Run: headless pygame with SDL's dummy video driver; simulated clock (each Clock.tick advances the game by its frame time, no real sleeping); random seed 0; keys injected as events and as key.get_pressed() state; no mouse input.
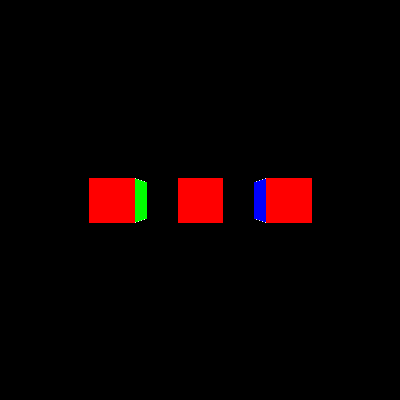
Frame 1 of 4 · flips 1–60 · no input
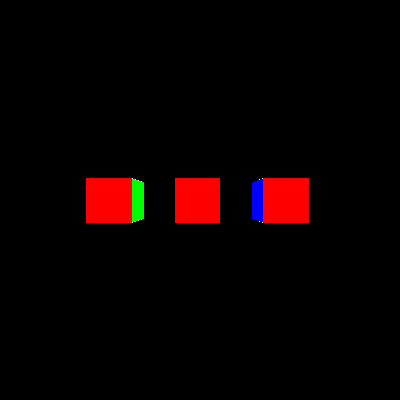
Frame 2 of 4 · flips 61–180 · tapped SPACE, RETURN · held RIGHT (→), D
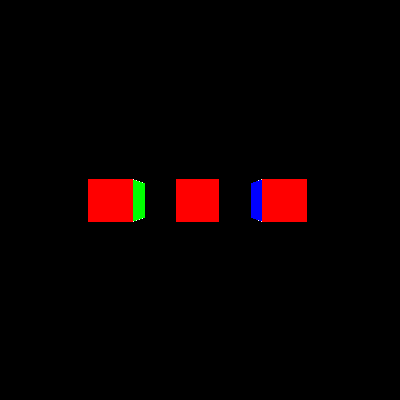
Frame 3 of 4 · flips 181–300 · held DOWN (↓), S
Frame 4 of 4 · flips 301–420 · held LEFT (←), A, UP (↑), W · screen same as frame 1, image omitted

The pygame program that drew these frames:

import math
import time
import pygame
import sys


class Camera:
    def __init__(self, pos=(0, 0, 0), rot=(0, 0)):
        # receives tuple, but need to convert to list because
        # tuples are immutable and we need to change them
        self.pos = list(pos)
        self.rot = list(rot)
        self.mouse_sensitivity = 200

    def update(self, dt):
        keys = pygame.key.get_pressed()

        s = dt * 10
        if keys[pygame.K_q]:
            self.pos[1] += s
        if keys[pygame.K_e]:
            self.pos[1] -= s

        x, y = s * math.sin(self.rot[1]), s * math.cos(self.rot[1])

        if keys[pygame.K_w]:
            self.pos[0] += x
            self.pos[2] += y
        if keys[pygame.K_s]:
            self.pos[0] -= x
            self.pos[2] -= y
        if keys[pygame.K_a]:
            self.pos[0] -= y
            self.pos[2] += x
        if keys[pygame.K_d]:
            self.pos[0] += y
            self.pos[2] -= x

        x, y = pygame.mouse.get_rel()
        x /= self.mouse_sensitivity
        y /= self.mouse_sensitivity
        self.rot[0] += y
        self.rot[1] += x


class Cube:
    # the cube center is at (0, 0, 0) - (x, y, z)
    vertices = (
        (-1, -1, -1),
        (1, -1, -1),
        (1, 1, -1),
        (-1, 1, -1),
        (-1, -1, 1),
        (1, -1, 1),
        (1, 1, 1),
        (-1, 1, 1),
    )

    edges = (
        (0, 1),
        (1, 2),
        (2, 3),
        (3, 0),
        (4, 5),
        (5, 6),
        (6, 7),
        (7, 4),
        (0, 4),
        (1, 5),
        (2, 6),
        (3, 7),
    )

    faces = (
        (0, 1, 2, 3),
        (4, 5, 6, 7),
        (0, 1, 5, 4),
        (2, 3, 7, 6),
        (0, 3, 7, 4),
        (1, 2, 6, 5),
    )

    colors = (
        (255, 0, 0),
        (255, 128, 0),
        (255, 255, 0),
        (255, 255, 255),
        (0, 0, 255),
        (0, 255, 0),
    )

    def __init__(self, pos=(0, 0, 0)):
        x, y, z = pos
        self.verts = [(x + X / 2, y + Y / 2, z + Z / 2) for X, Y, Z in self.vertices]


class GameWindow:
    def __init__(self):
        pygame.init()
        self.width = 400
        self.height = 400
        self.center_width = self.width // 2
        self.center_height = self.height // 2
        self.screen = pygame.display.set_mode((self.width, self.height))
        self.clock = pygame.time.Clock()
        self.last_time = time.time()
        self.dt = 0
        self.fps = 60

        self.camera = Camera((0, 0, -5))

        # pygame.event.get()
        # pygame.mouse.get_rel()
        pygame.mouse.set_visible(False)
        pygame.event.set_grab(True)

        self.cubes = [
            Cube((0, 0, 0)),
            Cube((-2, 0, 0)),
            Cube((2, 0, 0)),
        ]

    def run(self):
        self.dt = time.time() - self.last_time
        self.last_time = time.time()

        while True:
            self.screen.fill("black")

            for event in pygame.event.get([pygame.QUIT, pygame.KEYDOWN]):
                if event.type == pygame.QUIT:
                    pygame.quit()
                    sys.exit()
                elif event.type == pygame.KEYDOWN:
                    if event.key == pygame.K_ESCAPE:
                        pygame.quit()
                        sys.exit()

            # loop through all objects to get all faces

            face_list = []
            face_color = []
            depth = []

            for obj in self.cubes:

                # update verts coordinates from camera position
                vert_list = []
                screen_coords = []
                for x, y, z in obj.verts:
                    x -= self.camera.pos[0]
                    y -= self.camera.pos[1]
                    z -= self.camera.pos[2]

                    x, z = self.rotate2d((x, z), self.camera.rot[1])
                    y, z = self.rotate2d((y, z), self.camera.rot[0])

                    vert_list.append((x, y, z))

                    f = self.center_width / z
                    x, y = x * f, y * f
                    screen_coords.append(
                        (self.center_width + int(x), self.center_height + int(y))
                    )

                self.draw_edges(obj)

                for face_index, face in enumerate(obj.faces):
                    x, y = screen_coords[face_index]
                    on_screen = False
                    for face_vertice in face:
                        z = vert_list[face_vertice][2]

                        # check if face is on screen
                        if (
                            z > 0
                            and x > 0
                            and x < self.width
                            and y > 0
                            and y < self.height
                        ):
                            on_screen = True
                            break

                    if on_screen:
                        coords = [screen_coords[on_index] for on_index in face]
                        face_list.append(coords)
                        face_color.append(obj.colors[face_index])

                        depth.append(
                            sum(
                                sum(
                                    vert_list[face_screen_index][p_index]
                                    for face_screen_index in face
                                )
                                ** 2
                                for p_index in range(3)
                            )
                        )

            # draw all faces from all objects
            order = sorted(range(len(face_list)), key=lambda i: depth[i], reverse=True)
            for order_index in order:
                try:
                    pygame.draw.polygon(
                        self.screen, face_color[order_index], face_list[order_index]
                    )
                except Exception:
                    pass

            pygame.display.flip()
            self.clock.tick(self.fps)

            self.camera.update(self.dt)

    def draw_edges(self, obj):

        for edge in obj.edges:
            vertices = obj.verts[edge[0]], obj.verts[edge[1]]
            points = []
            for x, y, z in vertices:

                x -= self.camera.pos[0]
                y -= self.camera.pos[1]
                z -= self.camera.pos[2]

                x, z = self.rotate2d((x, z), self.camera.rot[1])
                y, z = self.rotate2d((y, z), self.camera.rot[0])

                f = self.center_width / z
                x, y = x * f, y * f
                points.append((self.center_width + int(x), self.center_height + int(y)))
            pygame.draw.line(self.screen, (255, 255, 255), points[0], points[1], 1)

    def rotate2d(self, pos, radian):
        x, y = pos
        s, c = math.sin(radian), math.cos(radian)

        # in pygame the rotation is clockwise
        return x * c - y * s, y * c + x * s


if __name__ == "__main__":
    game = GameWindow()
    game.run()
